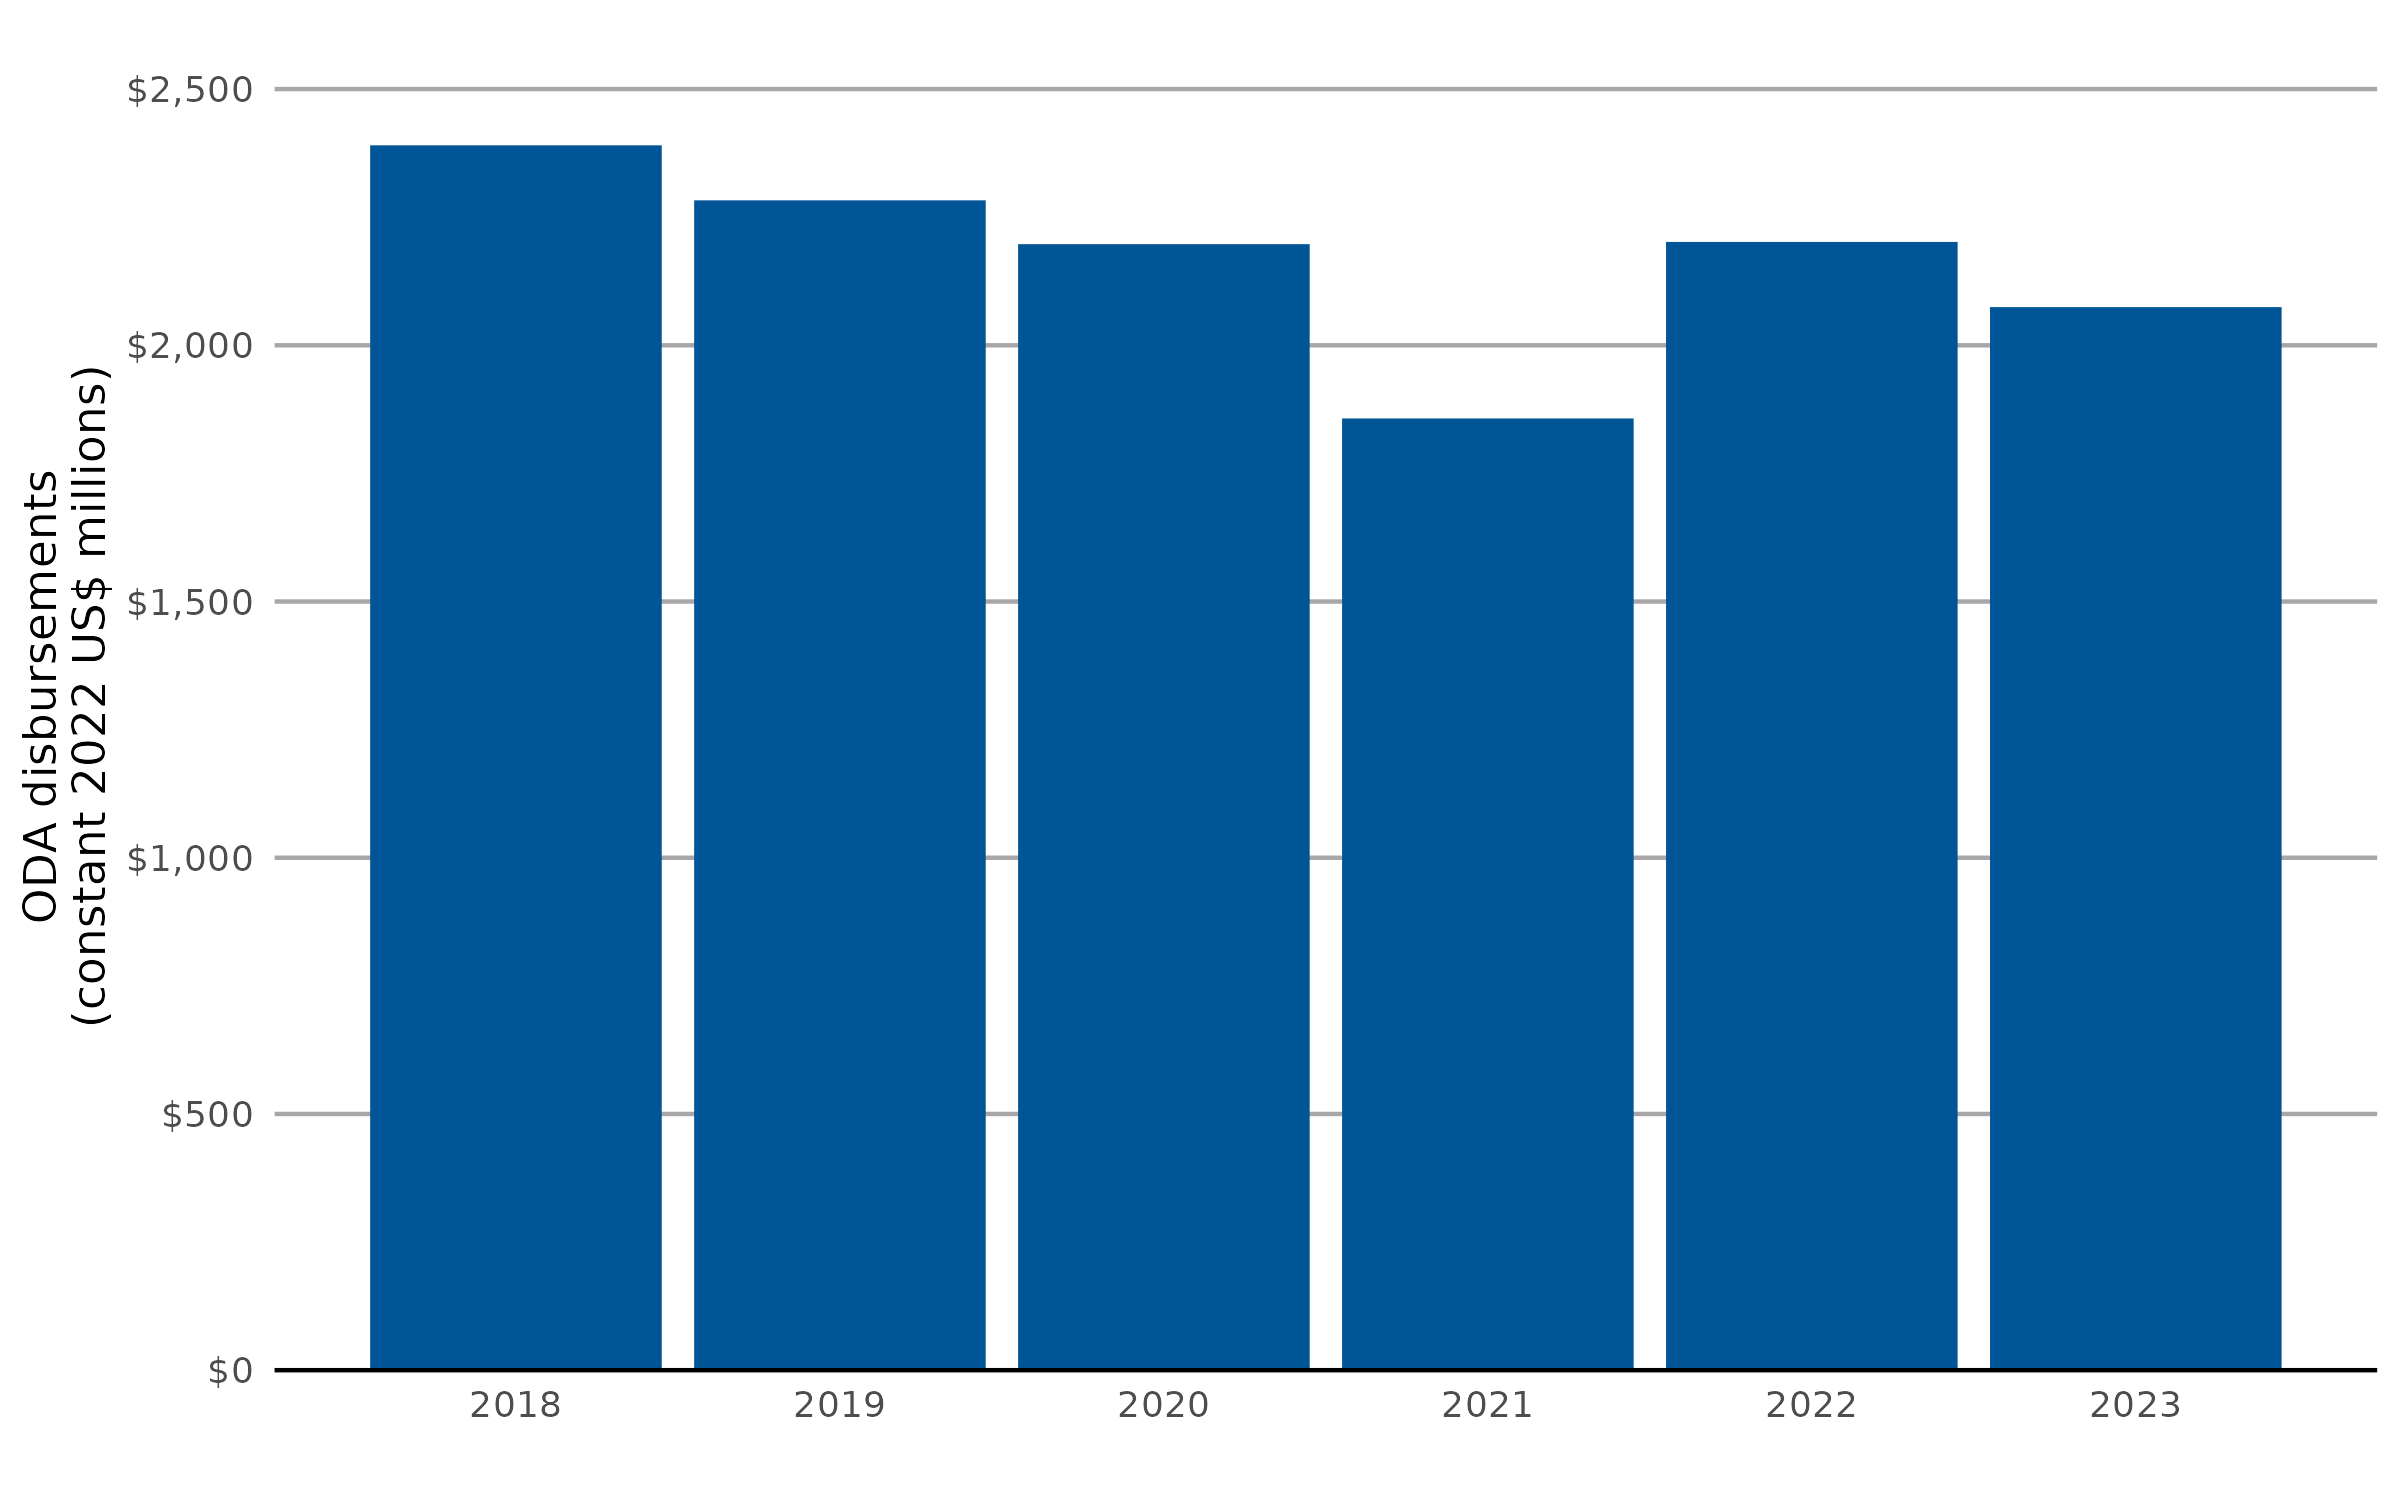

The data file committed next to this chart (first rows):
year, usd_disbursement_deflated, usd_disbursement_lwr, usd_disbursement_upr
2018, 2390, , 
2019, 2283, , 
2020, 2197, , 
2021, 1857, , 
2022, 2202, , 
2023, 2075, 1780, 2369
